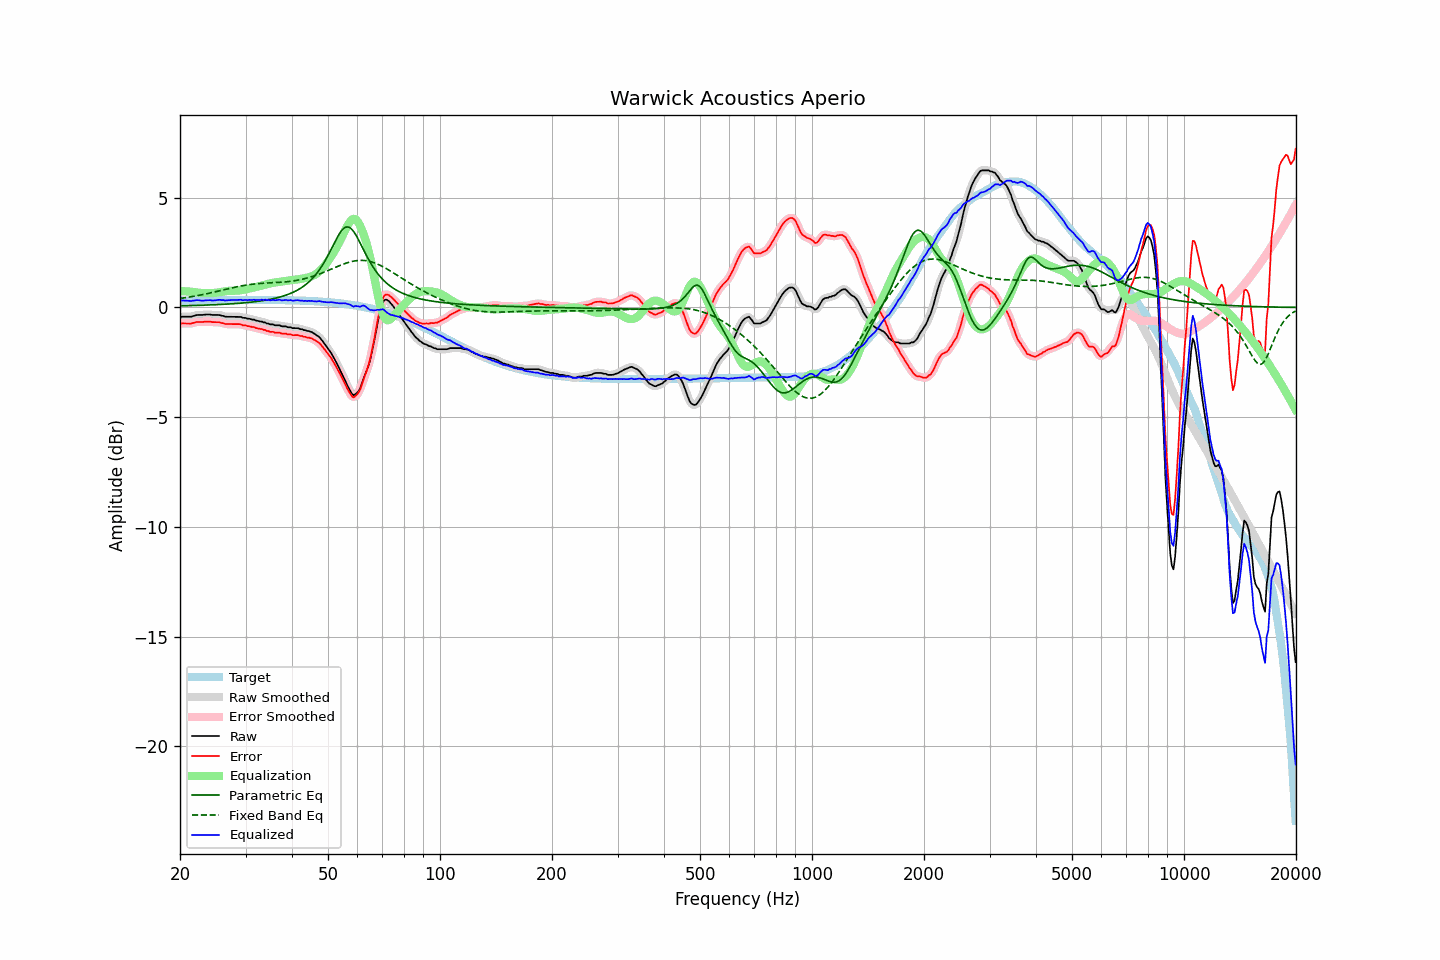

The table this chart was drawn from, first rows:
frequency, raw, error, smoothed, error_smoothed, equalization, parametric_eq, fixed_band_eq, equalized_raw, equalized_smoothed, target
20.00, -0.44, -0.75, -0.44, -0.74, 0.74, 0.07, 0.41, 0.30, 0.30, 0.30
20.20, -0.42, -0.73, -0.43, -0.74, 0.74, 0.07, 0.42, 0.32, 0.31, 0.31
20.40, -0.42, -0.73, -0.43, -0.73, 0.74, 0.08, 0.43, 0.31, 0.31, 0.31
20.61, -0.42, -0.73, -0.42, -0.73, 0.74, 0.08, 0.44, 0.31, 0.31, 0.31
20.81, -0.42, -0.73, -0.42, -0.73, 0.73, 0.08, 0.45, 0.31, 0.31, 0.31
21.02, -0.42, -0.73, -0.43, -0.74, 0.73, 0.08, 0.46, 0.30, 0.30, 0.31
21.23, -0.42, -0.73, -0.42, -0.73, 0.72, 0.08, 0.48, 0.30, 0.30, 0.31
21.44, -0.42, -0.74, -0.42, -0.73, 0.71, 0.09, 0.49, 0.29, 0.30, 0.31
21.66, -0.39, -0.71, -0.40, -0.71, 0.71, 0.09, 0.50, 0.31, 0.31, 0.31
21.87, -0.38, -0.70, -0.38, -0.69, 0.70, 0.09, 0.51, 0.31, 0.32, 0.31
22.09, -0.35, -0.67, -0.36, -0.67, 0.69, 0.09, 0.53, 0.33, 0.33, 0.32
22.31, -0.34, -0.66, -0.35, -0.66, 0.68, 0.09, 0.54, 0.33, 0.33, 0.32
22.54, -0.34, -0.66, -0.34, -0.66, 0.67, 0.10, 0.55, 0.32, 0.32, 0.32
22.76, -0.34, -0.66, -0.34, -0.66, 0.66, 0.10, 0.57, 0.31, 0.31, 0.32
22.99, -0.34, -0.66, -0.34, -0.66, 0.65, 0.10, 0.58, 0.31, 0.31, 0.32
23.22, -0.33, -0.65, -0.33, -0.65, 0.65, 0.10, 0.60, 0.32, 0.32, 0.32
23.45, -0.32, -0.65, -0.33, -0.65, 0.65, 0.11, 0.61, 0.33, 0.32, 0.32
23.69, -0.32, -0.65, -0.32, -0.64, 0.65, 0.11, 0.63, 0.33, 0.33, 0.32
23.92, -0.32, -0.65, -0.32, -0.65, 0.65, 0.11, 0.65, 0.33, 0.33, 0.32
24.16, -0.32, -0.65, -0.33, -0.66, 0.65, 0.11, 0.66, 0.33, 0.32, 0.32
24.40, -0.34, -0.67, -0.34, -0.66, 0.66, 0.12, 0.68, 0.31, 0.32, 0.33
24.65, -0.34, -0.67, -0.34, -0.67, 0.66, 0.12, 0.70, 0.32, 0.32, 0.33
24.89, -0.34, -0.67, -0.34, -0.67, 0.67, 0.12, 0.71, 0.32, 0.32, 0.33
25.14, -0.34, -0.67, -0.34, -0.67, 0.68, 0.13, 0.73, 0.33, 0.33, 0.33
25.39, -0.34, -0.67, -0.35, -0.68, 0.69, 0.13, 0.75, 0.34, 0.34, 0.33
25.65, -0.35, -0.68, -0.36, -0.69, 0.70, 0.13, 0.76, 0.35, 0.34, 0.33
25.91, -0.38, -0.71, -0.38, -0.71, 0.71, 0.14, 0.78, 0.33, 0.34, 0.33
26.16, -0.38, -0.72, -0.40, -0.73, 0.72, 0.14, 0.80, 0.34, 0.33, 0.33
26.43, -0.42, -0.76, -0.41, -0.75, 0.73, 0.15, 0.82, 0.31, 0.32, 0.33
26.69, -0.42, -0.76, -0.42, -0.75, 0.75, 0.15, 0.83, 0.32, 0.32, 0.33
26.96, -0.42, -0.76, -0.43, -0.76, 0.75, 0.15, 0.85, 0.33, 0.33, 0.33
27.23, -0.42, -0.76, -0.42, -0.76, 0.76, 0.16, 0.87, 0.33, 0.33, 0.33
27.50, -0.42, -0.76, -0.42, -0.76, 0.76, 0.16, 0.89, 0.34, 0.34, 0.34
27.77, -0.42, -0.76, -0.42, -0.76, 0.76, 0.17, 0.90, 0.34, 0.34, 0.34
28.05, -0.42, -0.76, -0.42, -0.76, 0.76, 0.17, 0.92, 0.34, 0.34, 0.34
28.33, -0.42, -0.76, -0.42, -0.76, 0.76, 0.18, 0.93, 0.34, 0.34, 0.34
28.62, -0.42, -0.76, -0.42, -0.76, 0.77, 0.18, 0.95, 0.34, 0.35, 0.34
28.90, -0.42, -0.76, -0.43, -0.77, 0.77, 0.19, 0.96, 0.35, 0.35, 0.34
29.19, -0.43, -0.77, -0.44, -0.78, 0.79, 0.20, 0.98, 0.35, 0.34, 0.34
29.48, -0.47, -0.81, -0.46, -0.80, 0.80, 0.20, 0.99, 0.32, 0.34, 0.34
29.78, -0.47, -0.81, -0.48, -0.82, 0.81, 0.21, 1.00, 0.34, 0.33, 0.34
30.08, -0.48, -0.82, -0.49, -0.83, 0.83, 0.22, 1.02, 0.34, 0.33, 0.34
30.38, -0.51, -0.85, -0.50, -0.84, 0.84, 0.22, 1.03, 0.33, 0.34, 0.34
30.68, -0.51, -0.85, -0.52, -0.86, 0.86, 0.23, 1.04, 0.35, 0.34, 0.34
30.99, -0.53, -0.87, -0.53, -0.87, 0.88, 0.24, 1.05, 0.34, 0.34, 0.34
31.30, -0.55, -0.89, -0.55, -0.89, 0.89, 0.25, 1.06, 0.34, 0.35, 0.34
31.61, -0.55, -0.89, -0.57, -0.91, 0.91, 0.26, 1.07, 0.35, 0.34, 0.34
31.93, -0.59, -0.93, -0.58, -0.93, 0.92, 0.26, 1.07, 0.33, 0.34, 0.34
32.24, -0.60, -0.95, -0.61, -0.95, 0.94, 0.27, 1.08, 0.34, 0.34, 0.34
32.57, -0.62, -0.96, -0.62, -0.96, 0.96, 0.28, 1.09, 0.34, 0.34, 0.34
32.89, -0.64, -0.98, -0.64, -0.98, 0.98, 0.29, 1.09, 0.34, 0.34, 0.34
33.22, -0.64, -0.98, -0.65, -0.99, 1.00, 0.30, 1.10, 0.36, 0.35, 0.34
33.55, -0.68, -1.02, -0.67, -1.02, 1.02, 0.32, 1.10, 0.34, 0.35, 0.34
33.89, -0.68, -1.02, -0.69, -1.03, 1.04, 0.33, 1.11, 0.36, 0.35, 0.34
34.23, -0.73, -1.07, -0.72, -1.06, 1.06, 0.34, 1.11, 0.33, 0.34, 0.34
34.57, -0.73, -1.07, -0.74, -1.08, 1.08, 0.35, 1.12, 0.34, 0.33, 0.34
34.92, -0.77, -1.11, -0.76, -1.10, 1.09, 0.37, 1.12, 0.32, 0.33, 0.34
35.27, -0.77, -1.11, -0.77, -1.11, 1.11, 0.38, 1.12, 0.34, 0.34, 0.34
35.62, -0.77, -1.11, -0.79, -1.13, 1.12, 0.40, 1.13, 0.35, 0.33, 0.34
35.97, -0.81, -1.15, -0.80, -1.14, 1.14, 0.42, 1.13, 0.32, 0.34, 0.34
... 635 more rows
